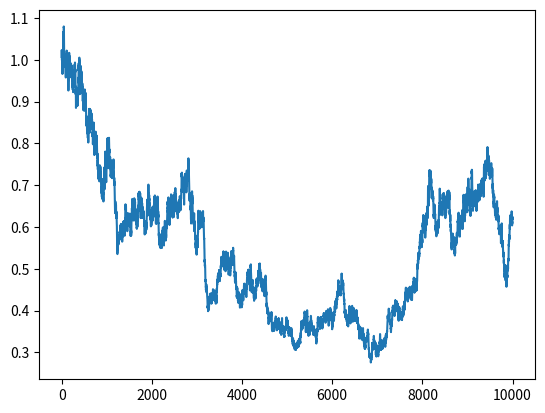

Write the Python code that produced this figure.
# -*- coding: utf-8 -*-
# [redacted]
# @Date:   2018-09-28 18:03:34
# [redacted]
# @Last Modified time: 2018-09-28 19:08:21
import numpy as np
import pandas as pd
import matplotlib.pyplot as plt


class Performance:
    def __init__(self, ret):
        # ret: np.ndarray, daily return series
        assert isinstance(ret, np.ndarray)
        self.ret = ret

    def _info_ratio(self, bench):
        assert isinstance(bench, int) or (len(self.ret) == len(bench))
        excess = self.ret - bench
        ir = excess.mean() / excess.std()
        annualized_ir = ir * np.sqrt(252)
        return annualized_ir

    def _sharpe(self, int):
        return self._info_ratio(int)

    def _max_drawdown(self):
        x = np.cumprod(self.ret + 1)
        current_max = x[0]
        max_diff = 0
        for i in x[1:]:
            if i > current_max:
                current_max = i
            else:
                if (current_max - i) / current_max > max_diff:
                    max_diff = (current_max - i) / current_max
        return max_diff

    def _average_daily_ret(self):
        return self.ret.mean()

    def _vol(self):
        return self.ret.std() / np.sqrt(len(self.ret))

    def _win_rate(self):
        win = (self.ret > 0).sum()
        return win / len(self.ret)

    def summary(self, int=0, bench=None):
        mean = self._average_daily_ret() * 252
        vol = self._vol() * np.sqrt(252)
        max_drawdown = self._max_drawdown()
        win_rate = self._win_rate()
        annualized_sharpe = self._sharpe(int)
        summ = {'expected annualized return': mean,
                'annualized volatility': vol,
                'maximum drawdown': max_drawdown,
                'win ratio': win_rate,
                'anualized sharpe': annualized_sharpe}
        if bench:
            summ['annualized_info_ratio'] = self._info_ratio(bench)
        table = pd.DataFrame(summ, index=['summary']).T
        return table

    def plot(self):
        plt.plot(np.cumprod(self.ret + 1))
        plt.show()


class PortRet:
    def __init__(self, price, sig_mat=None):
        # price: np.ndarray, price table, T*n, T periods and n assets
        self.price = price
        self.sig_mat = sig_mat

    def _signal_mat(self, sig_func):
        def f(x):
            return list(sig_func(x))
        signal = [f[self.price[i, :]] for i in range(self.price.shape[0] - 1)]
        return np.array(signal)

    def portfolio_return(self):
        if not self.sig_mat:
            raise Exception('Use _signal_mat method to generate sig_mat')
        ret_mat = self.price[1:, :] / self.price[:-1, :] - 1
        return self.sig_mat @ ret_mat.T


def backtest(price, sig_mat):
    PR = PortRet(price, sig_mat)
    port_ret = PR.portfolio_return()
    PF = Performance(port_ret)
    return PF


def test1():
    ret = np.random.randn(10000) / np.sqrt(10000)
    performance = Performance(ret)
    print(np.cumsum(ret))
    print(performance.summary())
    performance.plot()


if __name__ == '__main__':
    test1()
